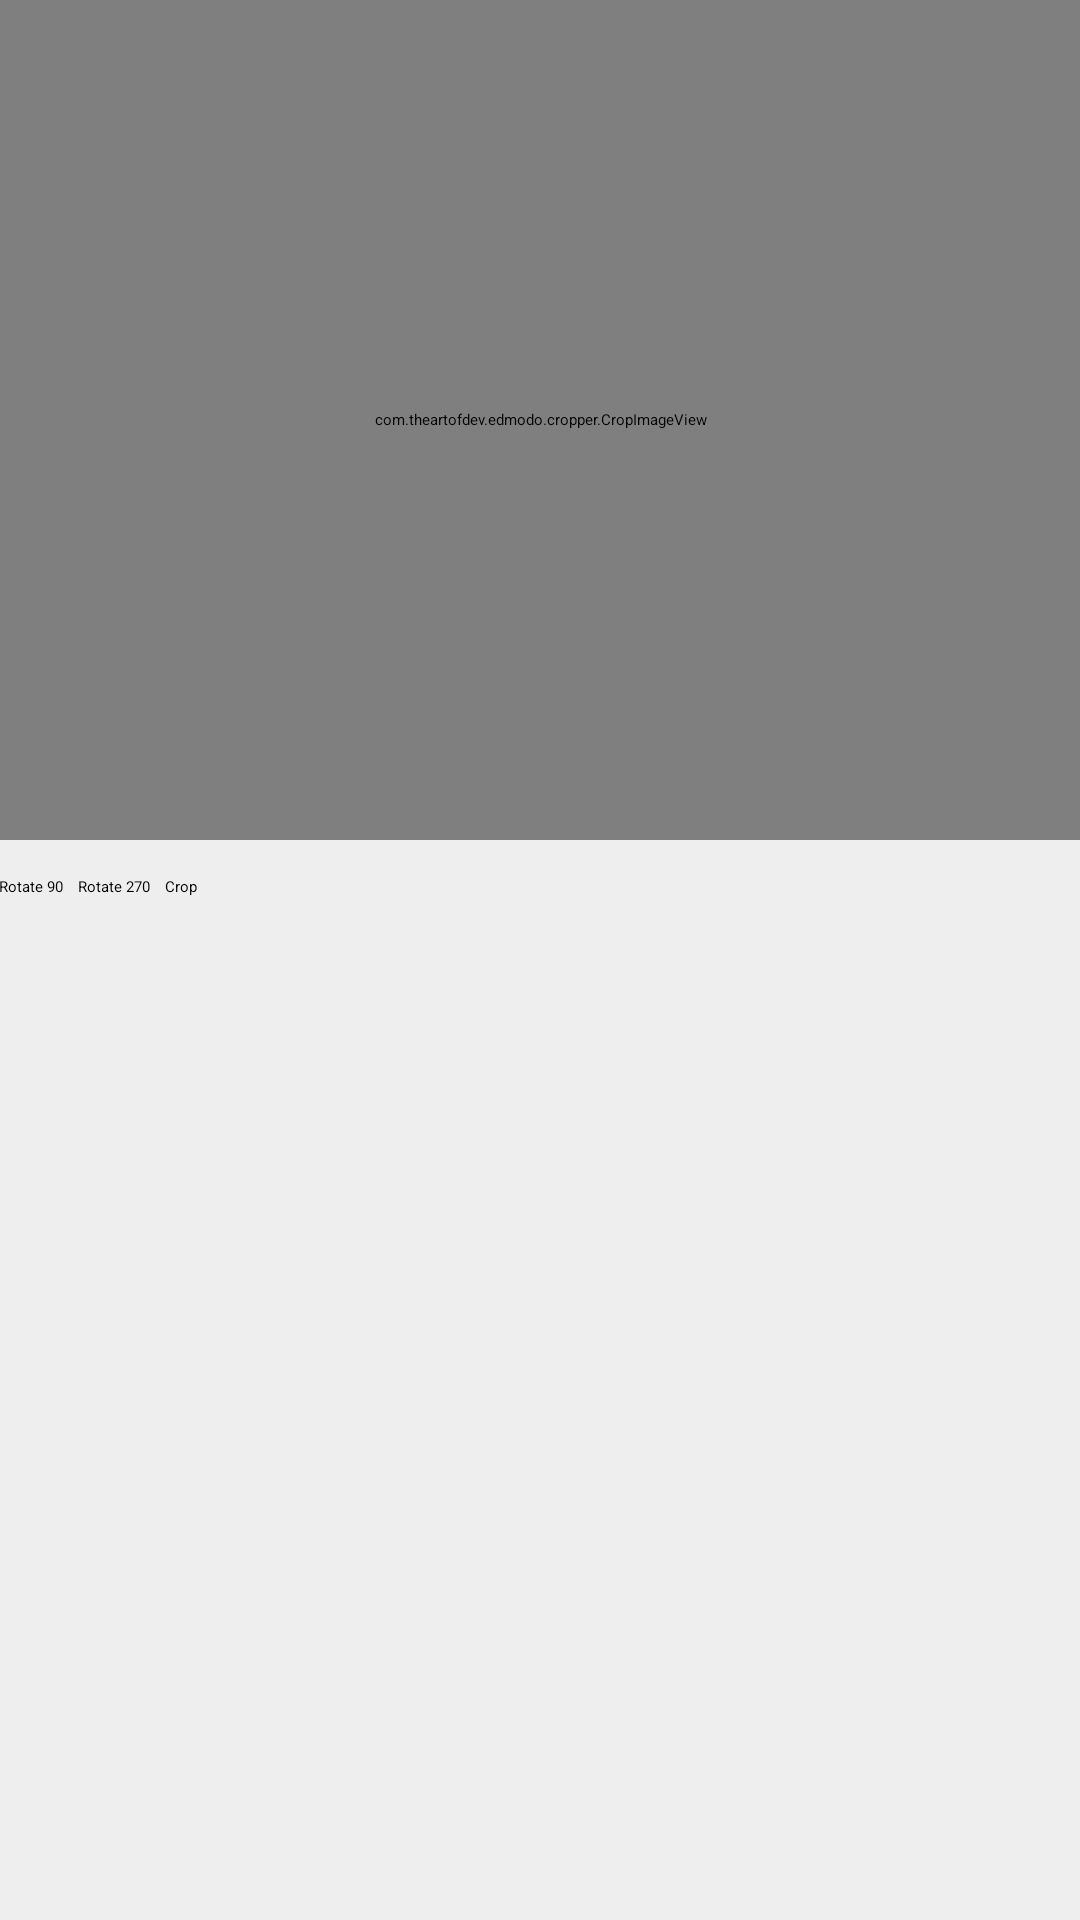

Layout XML and referenced resources for this Android screen:
<!-- AndroidManifest.xml: application theme AppTheme -->
<!-- res/layout/get_photo.xml -->
<?xml version="1.0" encoding="utf-8"?>
<LinearLayout
    xmlns:android="http://schemas.android.com/apk/res/android"
    xmlns:tools="http://schemas.android.com/tools"
    android:layout_width="match_parent"
    android:layout_height="match_parent"
    android:orientation="vertical"
    android:paddingBottom="@dimen/activity_vertical_margin"
    android:paddingLeft="@dimen/activity_horizontal_margin"
    android:paddingRight="@dimen/activity_horizontal_margin"
    android:paddingTop="@dimen/activity_vertical_margin"
    android:background="#EEE"
    tools:context=".MainActivity">

    <com.theartofdev.edmodo.cropper.CropImageView
        android:id="@+id/CropImageView"
        android:layout_width="match_parent"
        android:layout_height="280dp"
        android:layout_gravity="center" />

    <LinearLayout
        android:layout_width="match_parent"
        android:layout_height="wrap_content"
        android:orientation="horizontal"
        android:layout_marginTop="12dp">

        <Button
            android:id="@+id/Button_rotate_90"
            android:layout_width="wrap_content"
            android:layout_height="wrap_content"
            android:layout_marginRight="5dp"
            android:text="Rotate 90"/>
        <Button
            android:id="@+id/Button_rotate_270"
            android:layout_width="wrap_content"
            android:layout_height="wrap_content"
            android:layout_marginRight="5dp"
            android:text="Rotate 270"/>

        <Button
            android:id="@+id/Button_crop"
            android:layout_width="wrap_content"
            android:layout_height="wrap_content"
            android:text="Crop"/>

    </LinearLayout>


</LinearLayout>
<!-- resources referenced by this layout -->
<resources>
  <style name="AppTheme" parent="@style/MaterialDesignLibraryTheme.Light">
          <item name="colorPrimary">#3f51b5</item>
          <item name="colorPrimaryDark">#303f9f</item>
      </style>
</resources>
